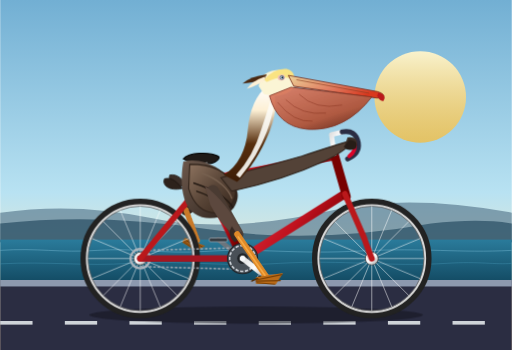
t = 0.00 s
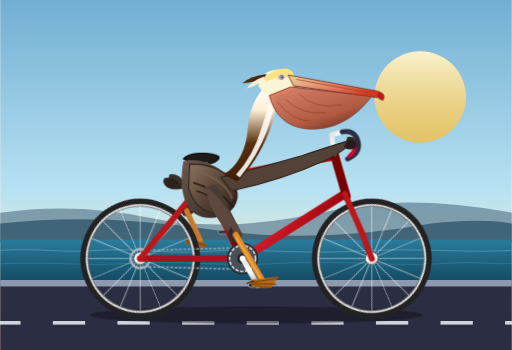
t = 0.11 s
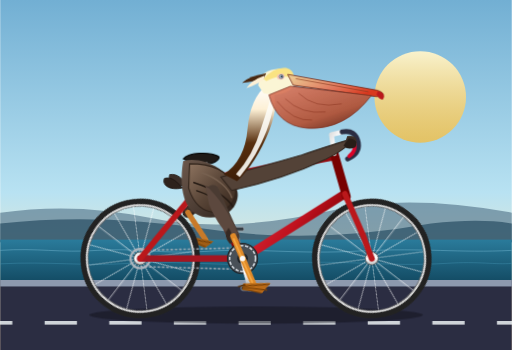
t = 0.19 s
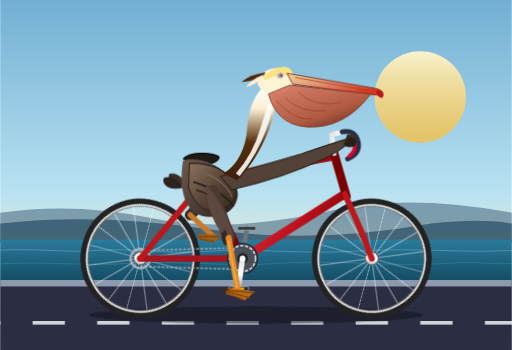
t = 0.30 s
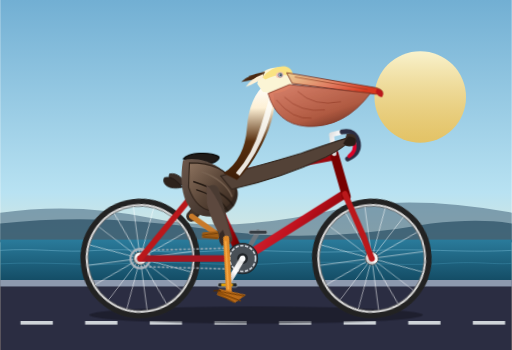
t = 0.41 s
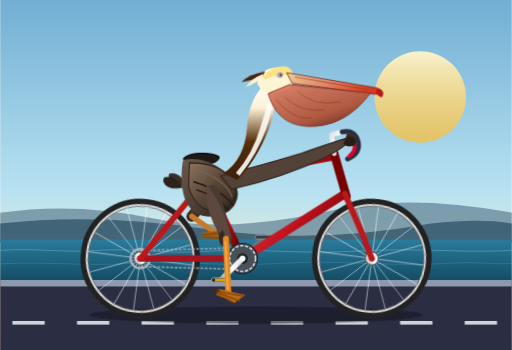
t = 0.49 s

The animated SVG that drew these frames (rendered in a browser with its animation timeline set to each time). Animation: 12 CSS @keyframes rules; one cycle of 0.60 s, repeats indefinitely.

<svg xmlns="http://www.w3.org/2000/svg" viewBox="0 0 950 650" width="100%" height="100%">
  <defs>
    <!-- Background Gradients -->
    <linearGradient id="skyGrad" x1="0%" y1="0%" x2="0%" y2="100%">
      <stop offset="0%" stop-color="#72afd3"/>
      <stop offset="55%" stop-color="#b8e2f2"/>
      <stop offset="85%" stop-color="#fcedc7"/>
      <stop offset="100%" stop-color="#f7cb99"/>
    </linearGradient>

    <linearGradient id="sunGrad" x1="0%" y1="0%" x2="0%" y2="100%">
      <stop offset="0%" stop-color="#fff5cc" stop-opacity="0.95"/>
      <stop offset="100%" stop-color="#fdbb2d" stop-opacity="0.7"/>
    </linearGradient>

    <linearGradient id="oceanGrad" x1="0%" y1="0%" x2="0%" y2="100%">
      <stop offset="0%" stop-color="#2a7b9b"/>
      <stop offset="100%" stop-color="#144d66"/>
    </linearGradient>

    <!-- Bicycle Frame Gradient -->
    <linearGradient id="frameGrad" x1="0%" y1="0%" x2="100%" y2="50%">
      <stop offset="0%" stop-color="#e63946"/>
      <stop offset="60%" stop-color="#c1121f"/>
      <stop offset="100%" stop-color="#780000"/>
    </linearGradient>

    <!-- Metallic Rims / Spokes -->
    <linearGradient id="metalChrome" x1="0%" y1="0%" x2="100%" y2="100%">
      <stop offset="0%" stop-color="#e0e0e0"/>
      <stop offset="50%" stop-color="#ffffff"/>
      <stop offset="100%" stop-color="#9e9e9e"/>
    </linearGradient>

    <!-- Pelican Shading Gradients -->
    <!-- California brown pelicans have grey-brown bodies, chestnut necks in breeding season, yellow crowns, and large pouched beaks -->
    <linearGradient id="peliBody" x1="0%" y1="0%" x2="100%" y2="80%">
      <stop offset="0%" stop-color="#6c584c"/>
      <stop offset="60%" stop-color="#4a3b32"/>
      <stop offset="100%" stop-color="#2e231c"/>
    </linearGradient>

    <linearGradient id="peliWing" x1="0%" y1="0%" x2="100%" y2="100%">
      <stop offset="0%" stop-color="#8d735f"/>
      <stop offset="50%" stop-color="#5a4638"/>
      <stop offset="100%" stop-color="#34251b"/>
    </linearGradient>

    <linearGradient id="peliNeck" x1="0%" y1="0%" x2="0%" y2="100%">
      <stop offset="0%" stop-color="#ffffff"/>
      <stop offset="25%" stop-color="#fdf0d5"/>
      <stop offset="60%" stop-color="#582f0e"/>
      <stop offset="100%" stop-color="#3d1d07"/>
    </linearGradient>

    <linearGradient id="beakGrad" x1="0%" y1="0%" x2="100%" y2="50%">
      <stop offset="0%" stop-color="#eed599"/>
      <stop offset="60%" stop-color="#e07a5f"/>
      <stop offset="100%" stop-color="#d9381e"/>
    </linearGradient>

    <linearGradient id="pouchGrad" x1="0%" y1="0%" x2="80%" y2="100%">
      <stop offset="0%" stop-color="#e07a5f" stop-opacity="0.9"/>
      <stop offset="70%" stop-color="#b05338" stop-opacity="0.95"/>
      <stop offset="100%" stop-color="#6a2e1f"/>
    </linearGradient>

    <!-- Spoked Wheel Definition (Radius ~ 100px, Center at 0,0) -->
    <g id="wheelSpokes">
      <!-- Rim Outer and Inner -->
      <circle cx="0" cy="0" r="105" fill="none" stroke="#222222" stroke-width="12"/>
      <circle cx="0" cy="0" r="99" fill="none" stroke="#d6d6d6" stroke-width="4"/>
      <circle cx="0" cy="0" r="97" fill="none" stroke="#666666" stroke-width="1.5"/>
      <!-- Spokes (16 lines at 22.5 deg intervals) -->
      <g stroke="#ffffff" stroke-width="1.2" opacity="0.8">
        <line x1="-97" y1="0" x2="97" y2="0"/>
        <line x1="0" y1="-97" x2="0" y2="97"/>
        <line x1="-68.6" y1="-68.6" x2="68.6" y2="68.6"/>
        <line x1="-68.6" y1="68.6" x2="68.6" y2="-68.6"/>
        <line x1="-89.6" y1="-37.1" x2="89.6" y2="37.1"/>
        <line x1="-37.1" y1="-89.6" x2="37.1" y2="89.6"/>
        <line x1="-89.6" y1="37.1" x2="89.6" y2="-37.1"/>
        <line x1="-37.1" y1="89.6" x2="37.1" y2="-89.6"/>
      </g>
      <!-- Hub -->
      <circle cx="0" cy="0" r="12" fill="url(#metalChrome)" stroke="#444444" stroke-width="1.5"/>
      <circle cx="0" cy="0" r="4" fill="#111111"/>
    </g>

    <style><![CDATA[
      /* CSS Keyframes for Smooth Cyclical Motion */
      :root {
        --cycle-speed: 1.8s;
      }

      /* 1. Continuous Wheel Rotation around Axle Centers */
      .rotate-rear-wheel {
        transform-origin: 260px 480px;
        animation: spinWheel var(--cycle-speed) linear infinite;
      }
      .rotate-front-wheel {
        transform-origin: 690px 480px;
        animation: spinWheel var(--cycle-speed) linear infinite;
      }

      @keyframes spinWheel {
        0%   { transform: rotate(0deg); }
        100% { transform: rotate(360deg); }
      }

      /* 2. Crankset & Chainring Rotation around Bottom Bracket (450px, 480px) */
      .crank-assembly {
        transform-origin: 450px 480px;
        animation: pedalTurn var(--cycle-speed) linear infinite;
      }

      @keyframes pedalTurn {
        0%   { transform: rotate(0deg); }
        100% { transform: rotate(360deg); }
      }

      /* Counter-rotation for Pedals so they stay horizontal while orbiting */
      .pedal-counter-rotate {
        animation: pedalKeepFlat var(--cycle-speed) linear infinite;
      }
      .pedal-left {
        transform-origin: 405px 445px;
      }
      .pedal-right {
        transform-origin: 495px 515px;
      }

      @keyframes pedalKeepFlat {
        0%   { transform: rotate(0deg); }
        100% { transform: rotate(-360deg); }
      }

      /* 3. Pelican Legs: Synchronous Anatomical Kinematics */
      /* Hip joints anchor at (395px, 355px) */
      .left-thigh {
        transform-origin: 395px 355px;
        animation: leftThighMotion var(--cycle-speed) ease-in-out infinite;
      }
      .left-shin {
        transform-origin: 360px 405px;
        animation: leftShinMotion var(--cycle-speed) ease-in-out infinite;
      }
      .left-foot {
        transform-origin: 405px 445px;
        animation: leftFootMotion var(--cycle-speed) ease-in-out infinite;
      }

      .right-thigh {
        transform-origin: 395px 355px;
        animation: rightThighMotion var(--cycle-speed) ease-in-out infinite;
      }
      .right-shin {
        transform-origin: 440px 435px;
        animation: rightShinMotion var(--cycle-speed) ease-in-out infinite;
      }
      .right-foot {
        transform-origin: 495px 515px;
        animation: rightFootMotion var(--cycle-speed) ease-in-out infinite;
      }

      /* Right leg pedals down & forwards, then pulls back up */
      @keyframes rightThighMotion {
        0%   { transform: rotate(0deg); }
        25%  { transform: rotate(14deg); }
        50%  { transform: rotate(20deg); }
        75%  { transform: rotate(5deg); }
        100% { transform: rotate(0deg); }
      }
      @keyframes rightShinMotion {
        0%   { transform: rotate(0deg); }
        25%  { transform: rotate(18deg); }
        50%  { transform: rotate(8deg); }
        75%  { transform: rotate(-12deg); }
        100% { transform: rotate(0deg); }
      }
      @keyframes rightFootMotion {
        0%   { transform: rotate(0deg) translate(0px, 0px); }
        25%  { transform: rotate(-10deg) translate(2px, 3px); }
        50%  { transform: rotate(4deg) translate(-2px, 8px); }
        75%  { transform: rotate(12deg) translate(-10px, -2px); }
        100% { transform: rotate(0deg) translate(0px, 0px); }
      }

      /* Left leg is 180 degrees opposite in phase */
      @keyframes leftThighMotion {
        0%   { transform: rotate(20deg); }
        25%  { transform: rotate(5deg); }
        50%  { transform: rotate(0deg); }
        75%  { transform: rotate(14deg); }
        100% { transform: rotate(20deg); }
      }
      @keyframes leftShinMotion {
        0%   { transform: rotate(8deg); }
        25%  { transform: rotate(-12deg); }
        50%  { transform: rotate(0deg); }
        75%  { transform: rotate(18deg); }
        100% { transform: rotate(8deg); }
      }
      @keyframes leftFootMotion {
        0%   { transform: rotate(4deg) translate(-2px, 8px); }
        25%  { transform: rotate(12deg) translate(-10px, -2px); }
        50%  { transform: rotate(0deg) translate(0px, 0px); }
        75%  { transform: rotate(-10deg) translate(2px, 3px); }
        100% { transform: rotate(4deg) translate(-2px, 8px); }
      }

      /* Subtle riding torso bounce and head bobbing */
      .pelican-upperbody {
        transform-origin: 395px 355px;
        animation: pelicanBob var(--cycle-speed) ease-in-out infinite;
      }
      @keyframes pelicanBob {
        0%   { transform: translateY(0px) rotate(0deg); }
        25%  { transform: translateY(-3px) rotate(-0.8deg); }
        50%  { transform: translateY(1px) rotate(0.4deg); }
        75%  { transform: translateY(-3px) rotate(-0.8deg); }
        100% { transform: translateY(0px) rotate(0deg); }
      }

      /* Ground motion illusion */
      .road-dashes {
        animation: roadScroll 0.6s linear infinite;
      }
      @keyframes roadScroll {
        0%   { transform: translateX(0px); }
        100% { transform: translateX(-120px); }
      }

      /* Gentle breeze in the pelican crest feathers */
      .crest-feather {
        transform-origin: 470px 145px;
        animation: crestWiggle calc(var(--cycle-speed)*0.6) ease-in-out infinite alternate;
      }
      @keyframes crestWiggle {
        0%   { transform: rotate(0deg); }
        100% { transform: rotate(-6deg); }
      }
    ]]></style>
  </defs>

  <!-- ================= BACKGROUND & SCENERY ================= -->
  <!-- Pacific Coast Sunset Sky -->
  <rect x="0" y="0" width="950" height="650" fill="url(#skyGrad)"/>

  <!-- Warm Evening Sun -->
  <circle cx="780" cy="180" r="85" fill="url(#sunGrad)"/>

  <!-- Distant Coastal Horizon & Mountains -->
  <path d="M0 450 L0 395 Q140 375 280 405 T620 390 Q760 360 950 395 L950 450 Z" fill="#4d6f85" opacity="0.6"/>
  <path d="M0 450 L0 415 Q180 395 380 425 T800 415 Q890 405 950 415 L950 450 Z" fill="#2d5267" opacity="0.75"/>

  <!-- Ocean Strip -->
  <rect x="0" y="445" width="950" height="75" fill="url(#oceanGrad)"/>
  <!-- Sea Wave Highlights -->
  <path d="M0 465 C70 460 110 470 180 465 C250 460 300 472 380 467 C480 460 550 473 670 466 C790 460 850 470 950 465"
        fill="none" stroke="#71b5cf" stroke-width="1.8" opacity="0.5"/>
  <path d="M0 490 C90 485 160 495 240 489 C340 483 410 496 520 489 C640 482 720 496 830 489 C890 485 920 492 950 489"
        fill="none" stroke="#4897b7" stroke-width="1.8" opacity="0.4"/>

  <!-- Beach Boardwalk / Roadway -->
  <rect x="0" y="520" width="950" height="130" fill="#2b2d42"/>
  <rect x="0" y="520" width="950" height="12" fill="#8d99ae"/>
  
  <!-- Dashed Road Markings with Continuous Animation -->
  <g class="road-dashes" stroke="#edf2f4" stroke-width="6" stroke-dasharray="60 60" opacity="0.85">
    <line x1="-120" y1="600" x2="1080" y2="600"/>
  </g>

  <!-- ================= BICYCLE & RIDER GROUP ================= -->
  <!-- Shadow on Asphalt -->
  <ellipse cx="475" cy="585" rx="310" ry="16" fill="#14151f" opacity="0.55"/>

  <!-- FAR-SIDE (LEFT) LEG [Renders Behind the Bicycle Frame] -->
  <g id="farSideLeg">
    <!-- Left Thigh (Hip to Knee: 395,355 -> 360,405) -->
    <g class="left-thigh">
      <path d="M395 355 L360 405" stroke="#332720" stroke-width="20" stroke-linecap="round"/>
      <path d="M390 350 Q365 375 352 405 Q375 410 400 365 Z" fill="#44342a"/>
      <!-- Left Shin (Knee to Ankle/Pedal: 360,405 -> 405,445) -->
      <g class="left-shin">
        <line x1="360" y1="405" x2="405" y2="445" stroke="#c97a29" stroke-width="10" stroke-linecap="round"/>
        <!-- Left Webbed Foot on Far Pedal -->
        <g class="left-foot">
          <polygon points="385,445 425,438 415,455 385,455" fill="#a05d15"/>
          <line x1="385" y1="450" x2="422" y2="442" stroke="#683907" stroke-width="1.5"/>
          <line x1="387" y1="453" x2="415" y2="453" stroke="#683907" stroke-width="1.5"/>
        </g>
      </g>
    </g>
  </g>

  <!-- FAR-SIDE (LEFT) CRANK & PEDAL (Rotates 180° opposite to right crank) -->
  <g class="crank-assembly">
    <!-- Left Crank Arm (-45px, -35px from BB 450,480) -->
    <line x1="450" y1="480" x2="405" y2="445" stroke="#6c757d" stroke-width="9" stroke-linecap="round"/>
    <!-- Left Pedal Pin & Platform -->
    <g class="pedal-counter-rotate pedal-left">
      <circle cx="405" cy="445" r="4" fill="#212529"/>
      <rect x="388" y="442" width="34" height="7" rx="3" fill="#343a40" stroke="#adb5bd" stroke-width="1.2"/>
    </g>
  </g>

  <!-- ================= BICYCLE REAR & FRONT WHEELS ================= -->
  <!-- 1. Rear Wheel: Center at (260, 480) -->
  <g class="rotate-rear-wheel">
    <g transform="translate(260, 480)">
      <use href="#wheelSpokes"/>
    </g>
  </g>

  <!-- 2. Front Wheel: Center at (690, 480) -->
  <g class="rotate-front-wheel">
    <g transform="translate(690, 480)">
      <use href="#wheelSpokes"/>
    </g>
  </g>

  <!-- ================= BICYCLE FRAMEWORK ================= -->
  <!-- Drive Chain (Loop between Rear Cog 260,480 and Bottom Bracket 450,480) -->
  <g stroke="#adb5bd" stroke-width="3" stroke-dasharray="5 3" opacity="0.8">
    <line x1="260" y1="465" x2="450" y2="460"/>
    <line x1="260" y1="495" x2="450" y2="500"/>
  </g>
  <circle cx="260" cy="480" r="18" fill="none" stroke="#adb5bd" stroke-width="4"/>

  <!-- Bicycle Structural Tubes: Classic Diamond Geometry -->
  <!-- Points: Rear Hub (260,480), Seat Lug (380,335), Bottom Bracket (450,480), Head Tube Top (620,290), Head Tube Bottom (640,360), Front Fork Tip (690,480) -->
  <g fill="none" stroke-linecap="round" stroke-linejoin="round">
    <!-- Chain Stay (Rear Hub -> Bottom Bracket) -->
    <line x1="260" y1="480" x2="450" y2="480" stroke="#a31621" stroke-width="12"/>
    <!-- Seat Stay (Rear Hub -> Seat Lug) -->
    <line x1="260" y1="480" x2="380" y2="335" stroke="#ba181b" stroke-width="11"/>
    <!-- Seat Tube (Seat Lug -> Bottom Bracket) -->
    <line x1="380" y1="335" x2="450" y2="480" stroke="url(#frameGrad)" stroke-width="15"/>
    <!-- Down Tube (Head Tube Bottom -> Bottom Bracket) -->
    <line x1="640" y1="360" x2="450" y2="480" stroke="url(#frameGrad)" stroke-width="16"/>
    <!-- Top Tube (Seat Lug -> Head Tube Top) -->
    <line x1="380" y1="335" x2="620" y2="290" stroke="url(#frameGrad)" stroke-width="15"/>
    
    <!-- Head Tube -->
    <line x1="620" y1="285" x2="643" y2="365" stroke="#780000" stroke-width="16"/>

    <!-- Front Fork (Head Tube Bottom -> Front Wheel Axle) -->
    <path d="M640 360 L675 440 Q685 468 690 480" stroke="#ba181b" stroke-width="11"/>
  </g>

  <!-- Seat Post & Saddle -->
  <g>
    <!-- Chrome Seat Post -->
    <line x1="380" y1="335" x2="370" y2="295" stroke="url(#metalChrome)" stroke-width="9" stroke-linecap="round"/>
    <!-- Saddle Bracket & Sleek Leather Racing Saddle -->
    <path d="M340 295 C350 282 390 282 405 290 C410 293 400 304 385 304 C365 304 350 302 340 295 Z"
          fill="#1f1a17" stroke="#000000" stroke-width="2"/>
    <!-- Saddle Rail / Springs -->
    <path d="M352 302 Q372 309 385 302" fill="none" stroke="#888888" stroke-width="2.5"/>
  </g>

  <!-- Handlebar Stem & Touring Dropped / Cruiser Handlebars -->
  <g>
    <!-- Handlebar Stem Extension from Head Tube -->
    <path d="M620 285 L615 250 L635 245" fill="none" stroke="url(#metalChrome)" stroke-width="9" stroke-linecap="round" stroke-linejoin="round"/>
    <!-- Handlebar Grip Curve -->
    <path d="M635 245 Q660 240 665 265 Q668 285 645 295" fill="none" stroke="#2b2d42" stroke-width="9" stroke-linecap="round"/>
    <!-- Red Rubber Grip Tape -->
    <path d="M657 265 Q662 280 648 290" fill="none" stroke="#d90429" stroke-width="7" stroke-linecap="round"/>
  </g>

  <!-- ================= THE CALIFORNIA BROWN PELICAN ================= -->
  <!-- Upper Body and Head Group (Animated with subtle bobbing) -->
  <g class="pelican-upperbody">
    <!-- Tail Feathers Extending Past Saddle -->
    <path d="M315 325 C310 338 325 350 348 345 C340 335 330 322 315 325 Z" fill="#3a2e28" stroke="#221a15" stroke-width="1.5"/>
    <path d="M305 332 C300 345 315 355 338 350 C330 340 320 328 305 332 Z" fill="#2d221c" stroke="#1d1511" stroke-width="1.5"/>

    <!-- Main Torso / Plump Body -->
    <!-- California brown pelicans have silver-grey/brown plumage on dorsal side, dark mahogany belly -->
    <path d="M340 300 C375 290 425 315 440 355 C445 370 435 405 390 405 C345 405 330 360 340 300 Z"
          fill="url(#peliBody)"/>

    <!-- Distinctive Wing Folded at Flank (Feather layers) -->
    <!-- Scapulars and Coverts -->
    <path d="M352 305 Q415 305 435 345 Q445 375 410 395 Q365 400 350 350 Z"
          fill="url(#peliWing)" stroke="#30231a" stroke-width="2"/>
    <!-- Primary and Secondary Wing Feathers Texture -->
    <path d="M360 340 C390 350 420 365 432 385" fill="none" stroke="#241a13" stroke-width="3" stroke-linecap="round"/>
    <path d="M365 355 C395 365 415 380 422 395" fill="none" stroke="#241a13" stroke-width="2.5" stroke-linecap="round"/>
    <path d="M375 322 C405 332 425 352 430 368" fill="none" stroke="#776150" stroke-width="2.5" stroke-linecap="round"/>

    <!-- Wing/Forearm Forward Reach to Handlebar -->
    <!-- The Pelican's "arm" extending and gripping the handlebars (655, 260) -->
    <path d="M410 330 Q490 310 560 290 Q620 270 655 260 Q650 275 605 298 Q525 335 430 355 Z"
          fill="#534237" stroke="#2f231b" stroke-width="2"/>
    <!-- Wing Tip 'Feather Fingers' Wrapping Around Grip -->
    <path d="M645 255 Q665 253 662 268 Q652 278 640 270 Z" fill="#3a2d25"/>
    <path d="M648 260 Q668 262 660 276 Q645 282 638 273 Z" fill="#271d17"/>

    <!-- Graceful S-Curved Neck -->
    <!-- Dark rich chestnut brown hindneck, creamy white stripe along side/front -->
    <path d="M415 325 Q455 300 460 240 Q465 185 495 160 Q525 180 500 245 Q475 305 440 338 Z"
          fill="url(#peliNeck)"/>
    <!-- White Neck Fore-Stripe typical of breeding adult -->
    <path d="M438 325 Q470 290 485 240 Q500 195 508 165 Q515 190 495 245 Q478 290 445 330 Z"
          fill="#fdfcf7" opacity="0.9"/>

    <!-- Pelican Head -->
    <path d="M480 160 Q485 130 520 130 Q545 130 550 155 Q535 185 490 175 Z"
          fill="#fbf5d5"/>
    <!-- Pale Yellow Crown (Adult Pelecanus occidentalis) -->
    <path d="M490 148 Q508 126 532 128 Q548 132 546 148 Q525 138 495 152 Z"
          fill="#fae382"/>

    <!-- Nuchal Crest Feather Tuft (Dynamic Wind Animation) -->
    <g class="crest-feather">
      <path d="M495 138 Q465 142 450 155 Q475 152 490 148 Z" fill="#4a2810"/>
      <path d="M492 142 Q468 150 458 165 Q478 158 490 150 Z" fill="#fdf0d5"/>
    </g>

    <!-- Eye & Orbital Region -->
    <!-- Pinkish bare skin patch around eye -->
    <ellipse cx="522" cy="144" rx="7" ry="5.5" fill="#f2c4b8" transform="rotate(-10 522 144)"/>
    <!-- Sky blue / pale iris -->
    <circle cx="523" cy="144" r="3.6" fill="#cae9ff" stroke="#2b2d42" stroke-width="1"/>
    <!-- Pupil & Sparkle -->
    <circle cx="523.8" cy="144" r="1.8" fill="#000814"/>
    <circle cx="524.6" cy="143" r="0.7" fill="#ffffff"/>

    <!-- Huge Pelican Bill & Distensible Gular Pouch -->
    <!-- Maxilla (Upper Beak): Long, strong, ending in sharp down-turned nail/hook -->
    <path d="M535 140 L700 170 Q715 174 712 182 Q700 183 685 180 L545 160 Z"
          fill="url(#beakGrad)" stroke="#742a1a" stroke-width="1.5"/>
    <!-- Bill Hook -->
    <path d="M702 172 Q718 175 712 187 Q706 190 700 178 Z" fill="#ba181b"/>
    <!-- Nostril / Lateral Ridge Grooves -->
    <line x1="550" y1="148" x2="685" y2="173" stroke="#8a3c22" stroke-width="1.2"/>

    <!-- Mandible & Large Gular Pouch -->
    <!-- Extends from lower beak down along the throat -->
    <path d="M540 162 L690 180 Q640 245 570 240 Q515 235 500 178 Z"
          fill="url(#pouchGrad)" stroke="#803323" stroke-width="1.5"/>
    <!-- Pouch Elastic Stretch Veins / Wrinkles -->
    <path d="M530 185 Q560 215 605 210" fill="none" stroke="#782312" stroke-width="1.2" opacity="0.6"/>
    <path d="M555 175 Q585 205 635 195" fill="none" stroke="#782312" stroke-width="1.2" opacity="0.6"/>
    <path d="M515 190 Q545 228 580 225" fill="none" stroke="#782312" stroke-width="1.2" opacity="0.6"/>
  </g>

  <!-- ================= FOREGROUND (RIGHT) CRANK, CHAINRING, & LEG ================= -->
  <!-- Bicycle Chainring & Bottom Bracket Hub (Center: 450, 480) -->
  <circle cx="450" cy="480" r="28" fill="#495057" stroke="#212529" stroke-width="2"/>
  <circle cx="450" cy="480" r="24" fill="none" stroke="#ced4da" stroke-width="3" stroke-dasharray="6 3"/>
  <circle cx="450" cy="480" r="10" fill="#212529"/>

  <!-- Rotating Foreground Crank Assembly (Right Side) -->
  <!-- Revolves smoothly around (450, 480) with length 50px -->
  <g class="crank-assembly">
    <!-- Right Crank Arm (+45px, +35px from BB) -->
    <line x1="450" y1="480" x2="495" y2="515" stroke="url(#metalChrome)" stroke-width="10" stroke-linecap="round"/>
    <!-- Right Pedal Platform (Counter-rotated to remain level) -->
    <g class="pedal-counter-rotate pedal-right">
      <circle cx="495" cy="515" r="4.5" fill="#212529"/>
      <rect x="478" y="511" width="36" height="8" rx="3" fill="#212529" stroke="#adb5bd" stroke-width="1.5"/>
      <!-- Reflector on Pedal -->
      <rect x="484" y="513" width="22" height="4" rx="1.5" fill="#ffb703"/>
    </g>
  </g>

  <!-- FOREGROUND (RIGHT) PELICAN LEG (Coordinated with Right Pedal) -->
  <!-- Hip: (395, 355), Knee: (440, 435), Ankle/Pedal: (495, 515) -->
  <g id="foreGroundLeg">
    <!-- Right Thigh with Muscle Form -->
    <g class="right-thigh">
      <path d="M395 355 L440 435" stroke="#4a3b32" stroke-width="23" stroke-linecap="round"/>
      <path d="M380 345 Q420 375 448 430 Q425 445 390 380 Z" fill="#5c483e"/>
      <!-- Feather Tufts at Knee Joint -->
      <path d="M430 420 Q448 445 435 450 Q420 435 430 420 Z" fill="#362923"/>

      <!-- Right Shin / Tarsus -->
      <g class="right-shin">
        <line x1="440" y1="435" x2="495" y2="515" stroke="#e08a28" stroke-width="11" stroke-linecap="round"/>
        <line x1="442" y1="440" x2="492" y2="512" stroke="#f6aa45" stroke-width="3" stroke-linecap="round"/>

        <!-- Large Webbed Bird Foot Firmly on Pedal (495, 515) -->
        <g class="right-foot">
          <!-- Foot Webbing Triangle -->
          <polygon points="475,515 525,507 512,528 475,527" fill="#b96a18"/>
          <!-- Toes and Strong Curved Claws -->
          <line x1="475" y1="520" x2="523" y2="510" stroke="#7c4206" stroke-width="2.2" stroke-linecap="round"/>
          <line x1="475" y1="522" x2="520" y2="521" stroke="#7c4206" stroke-width="2.2" stroke-linecap="round"/>
          <line x1="476" y1="525" x2="510" y2="528" stroke="#7c4206" stroke-width="2" stroke-linecap="round"/>
          <!-- Rear Claw (Hallux) Gripping Pedal Base -->
          <line x1="478" y1="517" x2="467" y2="522" stroke="#542b03" stroke-width="2.5" stroke-linecap="round"/>
        </g>
      </g>
    </g>
  </g>

  <!-- Bottom Bracket Cap Accent -->
  <circle cx="450" cy="480" r="5" fill="#f8f9fa"/>
</svg>
